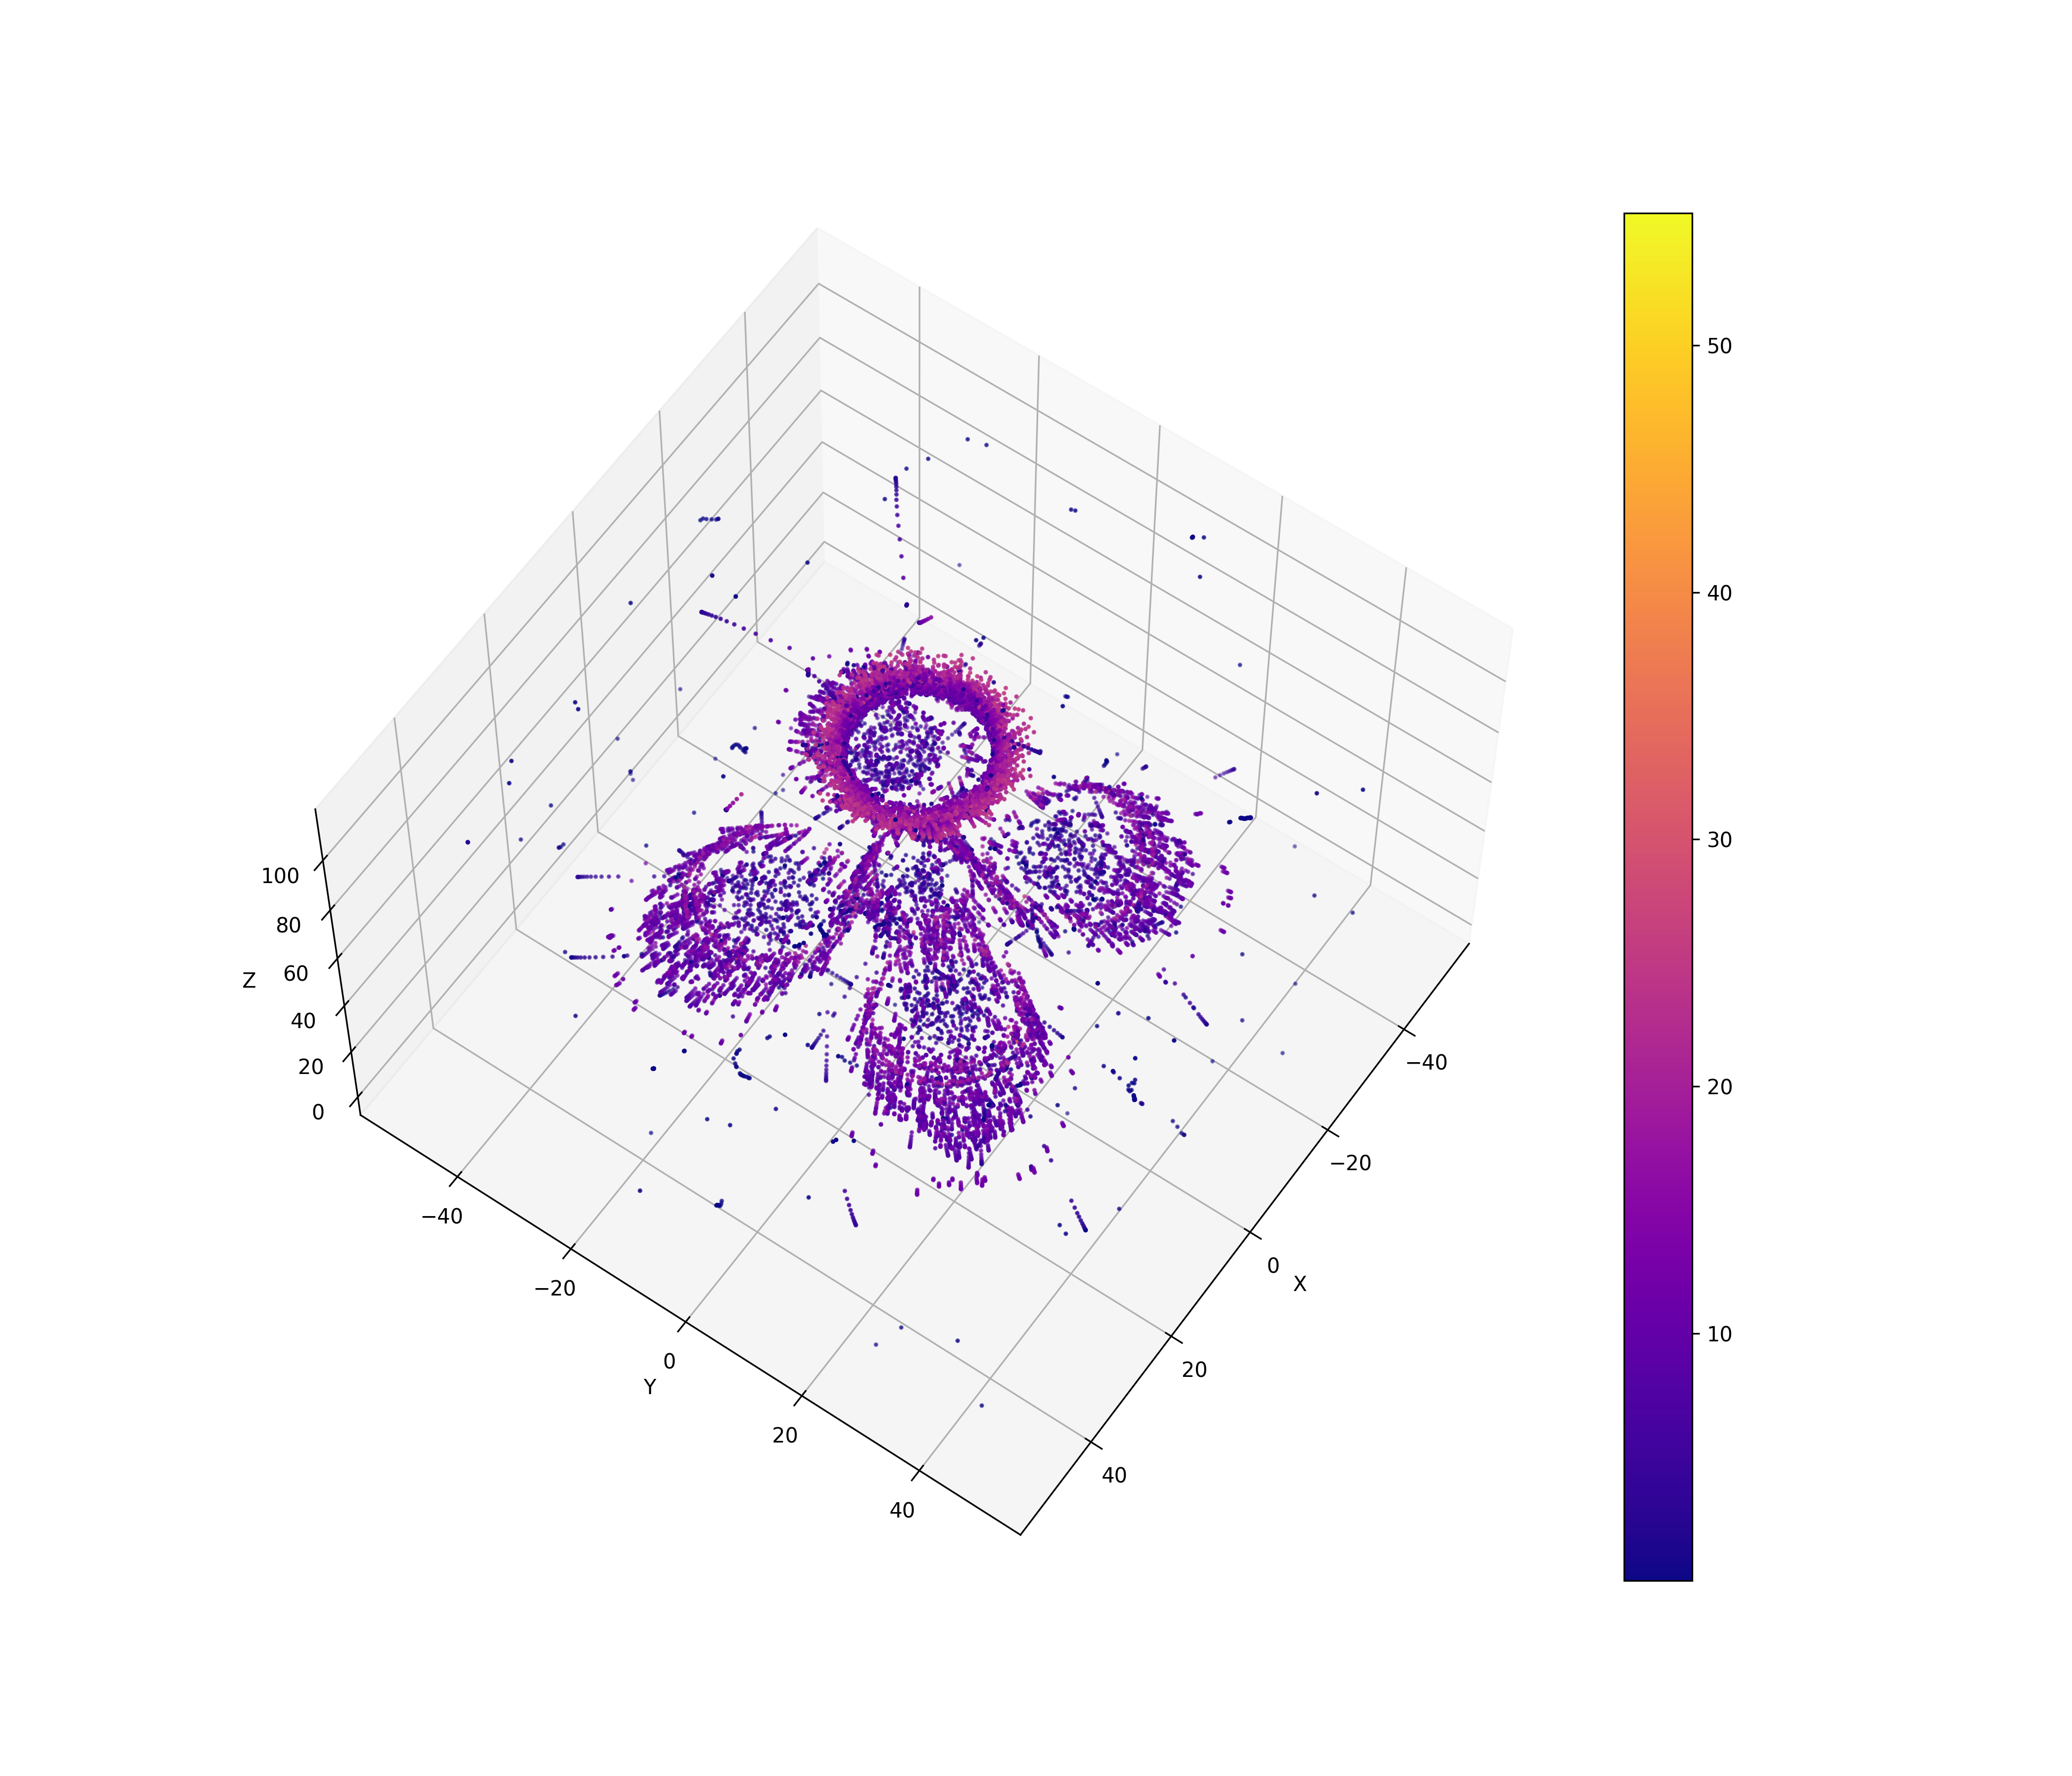

Source data for this figure (header and first rows):
602, 10.2747, -0.97715, 111.109, 15.3463
602, 10.13, -0.9377, 110.4, 14.27
602, 10.02, -0.9056, 109.8, 13.27
602, 9.932, -0.8789, 109.4, 11.63
602, 9.914, -0.876, 109.3, 2.839
602, 0.0618, 0.7594, 58, 2.776
602, -1.494, 1.143, 49.7, 9.067
602, -3.381, 1.404, 39.61, 7.885
602, -3.434, 1.41, 39.31, 7.766
602, -3.476, 1.416, 39.07, 7.793
602, -3.505, 1.422, 38.89, 8.443
602, -3.518, 1.424, 38.81, 8.172
3162, -16.63, -13.69, 111.9, 1.714
3162, -16.63, -13.69, 111.9, 13.39
3162, -16.5, -13.66, 111.8, 4.201
3162, -16.48, -13.66, 111.8, 1.874
3162, -29.86, -26.63, 109, 0.3258
3162, -19.86, -16.53, 111.9, 8.561
3162, -22.54, -18.73, 111.9, 7.777
3162, -24.68, -20.51, 111.8, 6.905
3162, -26.4, -21.93, 111.8, 6.429
3162, -27.75, -23.06, 111.7, 6.127
3162, -28.84, -23.91, 111.8, 5.037
3162, -29.7, -24.58, 111.8, 4.654
3162, -30.41, -25.06, 111.8, 3.916
3162, -30.96, -25.46, 111.8, 3.458
3162, -31.4, -25.79, 111.8, 3.392
3162, -31.75, -26.04, 111.9, 2.818
3162, -32.01, -26.26, 111.9, 2.803
3162, -32.22, -26.44, 111.9, 2.788
3162, -32.38, -26.58, 111.9, 2.812
3162, -32.49, -26.66, 111.9, 3.379
3162, -32.5, -26.66, 111.9, 0.9957
3162, -33.88, 32.89, 1.245, 0.00155
3162, -33.88, 32.89, 1.244, 0.02678
3162, -11.34, 21.88, 56.82, 0.2968
3162, -11.11, 21.79, 56.54, 0.1507
3162, -11.13, 21.6, 56.37, 0.1107
3162, -11.23, 21.46, 56.21, 0.2822
3162, -11.24, 21.46, 56.2, 0.003605
3162, -14.87, 22.85, 39.93, 0.01168
3162, -14.85, 22.9, 39.48, 0.07989
3162, -14.74, 22.9, 39.12, 0.06357
3162, -14.47, 22.82, 38.7, 0.07183
3162, -14.02, 22.56, 38.2, 0.1935
3162, -14.14, 22.25, 38.53, 0.2946
3162, -14, 21.13, 49.93, 0.0792
3162, -14.02, 21.13, 49.85, 0.0171
3162, -14.03, 21.13, 49.78, 0.0157
3162, -14.05, 21.16, 49.7, 0.02146
3162, -14.05, 21.16, 49.7, 0.008581
3471, 6.141, -21.61, 50.84, 12.36
3471, 6.157, -21.63, 50.77, 11.41
3471, 3.832, -18.06, 59.9, 17.46
3471, 4.791, -19.54, 56.2, 13.38
3471, 5.05, -19.93, 55.19, 12.74
3471, 5.265, -20.24, 54.38, 11.44
3471, 5.311, -20.31, 54.2, 2.802
3471, 5.595, -20.73, 53.08, 10.19
3471, 5.722, -20.92, 52.59, 9.662
3471, 5.82, -21.07, 52.2, 8.722
... 22,077 more rows
